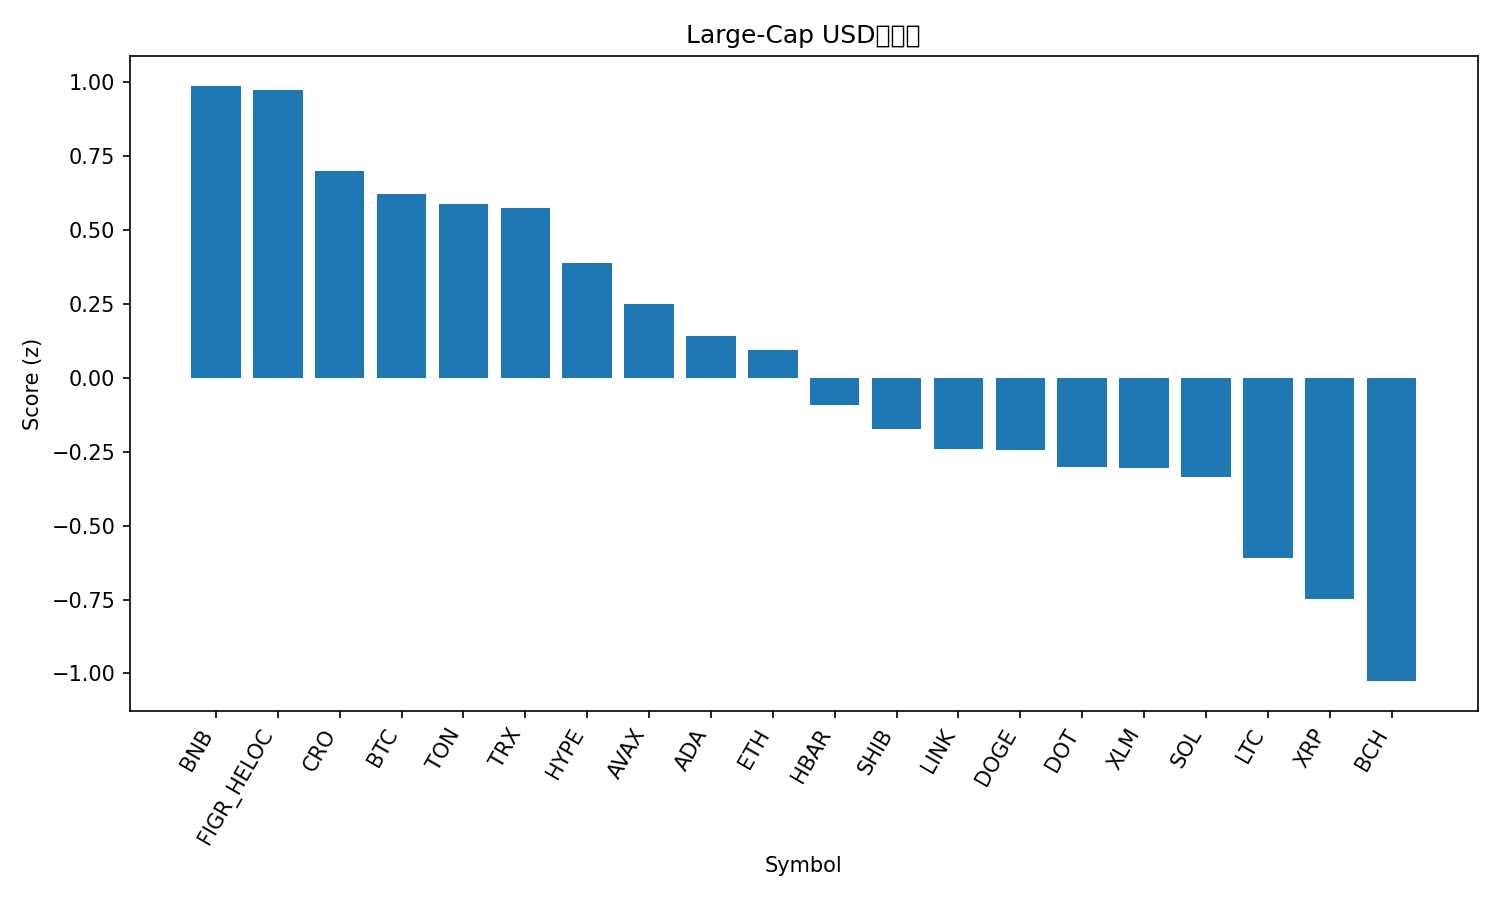

Values plotted in this chart, from the file beside it:
rank, name, symbol, price, pct_1h, pct_24h, pct_7d, pct_1h_vs_btc, pct_24h_vs_btc, pct_7d_vs_btc, market_cap_rank, market_cap, volume_usd, score
1, BNB, BNB, 980.6, -0.003928, -0.7635, 6.076, -0.05955, 1.048, 6.989, 5, 136479600030, 2231681616, 0.9884
2, Figure Heloc, FIGR_HELOC, 1.035, 0.0008601, 0.07409, 0.2101, -0.05476, 1.886, 1.123, 20, 12993891020, 240357671, 0.9729
3, Cronos, CRO, 0.2311, 0.5959, -3.74, -9.401, 0.5402, -1.928, -8.488, 28, 8044095138, 39029367, 0.6995
4, Bitcoin, BTC, 115425, 0.05562, -1.812, -0.9126, 0.0, 0.0, 0.0, 1, 2299305142736, 36094840972, 0.6207
5, Toncoin, TON, 3.12, 0.09946, -1.664, -3.174, 0.04384, 0.1475, -2.261, 30, 7947071380, 141239501, 0.5893
6, TRON, TRX, 0.3449, 0.08019, -1.804, -1.789, 0.02458, 0.007388, -0.8766, 11, 32636587812, 821610563, 0.5764
7, Hyperliquid, HYPE, 56.2, 0.2763, -4.252, 0.1105, 0.2207, -2.44, 1.023, 15, 15214036066, 521887810, 0.3878
8, Avalanche, AVAX, 33.82, -0.3183, -3.468, 18.24, -0.3739, -1.656, 19.15, 17, 14288228659, 1710449868, 0.2488
9, Cardano, ADA, 0.8983, 0.05314, -3.577, -0.6904, -0.002478, -1.766, 0.2222, 10, 32806864012, 1972721029, 0.1419
10, Ethereum, ETH, 4464, -0.04642, -2.846, -3.469, -0.102, -1.035, -2.557, 2, 538780250744, 28743435747, 0.09329
11, Hedera, HBAR, 0.2385, 0.0538, -4.24, -2.507, -0.001819, -2.428, -1.594, 25, 10106397667, 249468346, -0.09216
12, Shiba Inu, SHIB, 1.291e-05, 0.07082, -4.178, -5.778, 0.0152, -2.366, -4.866, 31, 7601791688, 207109879, -0.1722
13, Chainlink, LINK, 23.49, 0.03855, -4.198, -6.039, -0.01707, -2.386, -5.126, 13, 15922013873, 1150687387, -0.2401
14, Dogecoin, DOGE, 0.2666, 0.1041, -5.394, -1.62, 0.04852, -3.583, -0.7078, 8, 40266868337, 3482735834, -0.2451
15, Polkadot, DOT, 4.4, -0.2602, -3.645, 2.359, -0.3158, -1.834, 3.272, 34, 6696133132, 634119590, -0.3011
16, Stellar, XLM, 0.3889, -0.2311, -3.088, -2.62, -0.2868, -1.276, -1.707, 21, 12391097367, 232251306, -0.3054
17, Solana, SOL, 237.4, -0.1005, -4.411, -1.37, -0.1561, -2.6, -0.4573, 6, 128884444575, 8074313760, -0.3354
18, Litecoin, LTC, 114.2, -0.2754, -4.024, -2.646, -0.3311, -2.213, -1.734, 27, 8712208769, 527575400, -0.6104
19, XRP, XRP, 2.99, -0.4341, -3.433, -3.22, -0.4897, -1.622, -2.307, 3, 178819611087, 5353566335, -0.7481
20, Bitcoin Cash, BCH, 602.4, -0.3838, -5.517, 0.9051, -0.4394, -3.706, 1.818, 22, 12003731745, 569587961, -1.026
21, Sui, SUI, 3.66, -0.2235, -7.443, -1.344, -0.2791, -5.631, -0.4316, 19, 13058324817, 1929669008, -1.302
